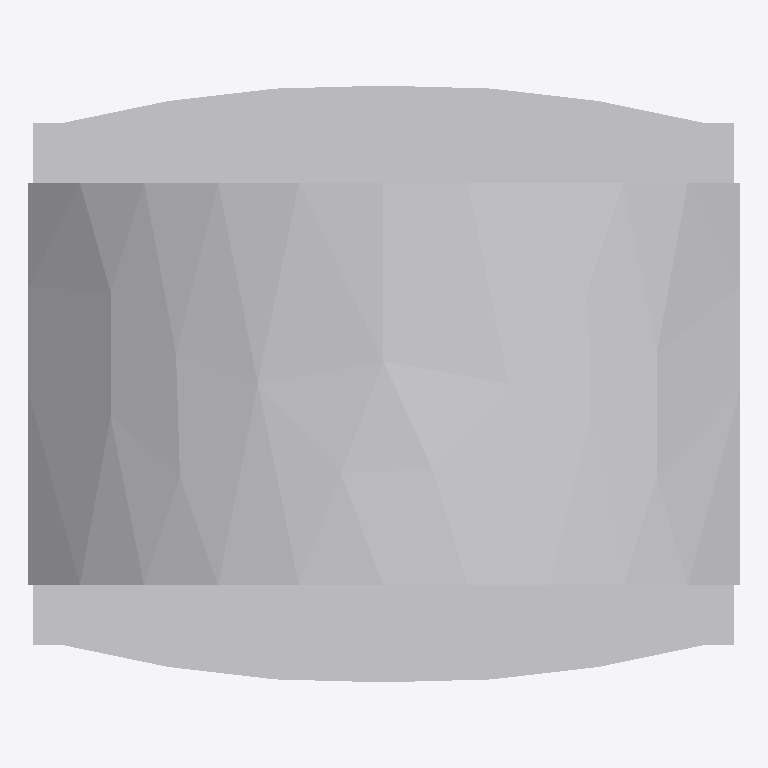
Plan cut of the same IFC building model at storey 'Ebene 0' (level 0.00 m, cut at 1.40 m), seen from above with north up, elements coloured by IFC class: 1 other element (light grey). No cut surface shows.
Extent 0.477 m × 0.400 m × 0.974 m (x, y, z). Storeys (1): Ebene 0 at 0.00 m. Elements (1): 1 IfcBuildingElementProxy.

HEADER;
FILE_DESCRIPTION(('ViewDefinition [CoordinationView_V2.0]','ExchangeRequirement []'),'2;1');
FILE_NAME('','2024-05-07T10:30:51',(''),(''),'ODA IFC SDK 22.6','22.1.1.516 - Exporter 22.1.1.516 - Default UI','');
FILE_SCHEMA(('IFC4'));
ENDSEC;
DATA;
#93=IFCPROJECT('3JkdSrIPPFBg8WI9Yiw3Uw',#20,'',$,$,'','',(#86),#83);
#105=IFCSITE('3JkdSrIPPFBg8WI9Yiw3Uu',#20,'Default',$,$,#104,$,$,.ELEMENT.,(42,24,53,508911),(-71,-15,-29,-58837),0.0,$,$);
#95=IFCBUILDING('3JkdSrIPPFBg8WI9Yiw3Ux',#20,'',$,$,#16,$,'',.ELEMENT.,$,$,#94);
#98=IFCBUILDINGSTOREY('3JkdSrIPPFBg8WI9XJ5yzH',#20,'Ebene 0',$,'Ebene:Ebene 1',#97,$,'Ebene 0',.ELEMENT.,0.0);
#242=IFCBUILDINGELEMENTPROXY('2WrqCZzWTCDhHQURez85vk',#20,'DB_Abfallbehaelter_vandalismusresistent_90L_970x470x400:DB_Abfallbehaelter_vandalismusresistent_90L_970x470x400:2808559',$,'DB_Abfallbehaelter_vandalismusresistent_90L_970x470x400:DB_Abfallbehaelter_vandalismusresistent_90L_970x470x400',#241,#239,'2808559',.NOTDEFINED.);
ENDSEC;
